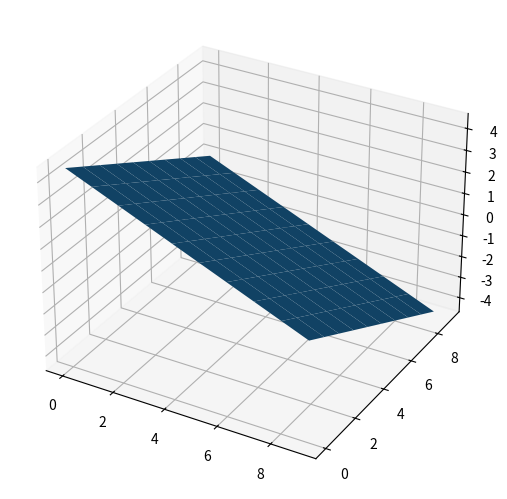

The script that saved this image:
import numpy as np
import matplotlib.pyplot as plt
from mpl_toolkits.mplot3d import Axes3D

point  = np.array([1, 2, 3])
normal = np.array([1, 1, 2])

# a plane is a*x+b*y+c*z+d=0
# [a,b,c] is the normal. Thus, we have to calculate
# d and we're set
d = -point.dot(normal)

# create x,y
xx, yy = np.meshgrid(range(10), range(10))

# calculate corresponding z
# a*x+b*y+c*z+d=0 可的 z = -(ax+by+d)/c
z = (-normal[0] * xx - normal[1] * yy - d) * 1. /normal[2]
fig = plt.figure()
# plot the surface
plt3d = fig.add_axes(Axes3D(fig))
 
plt3d.plot_surface(xx, yy, z)
plt.show()